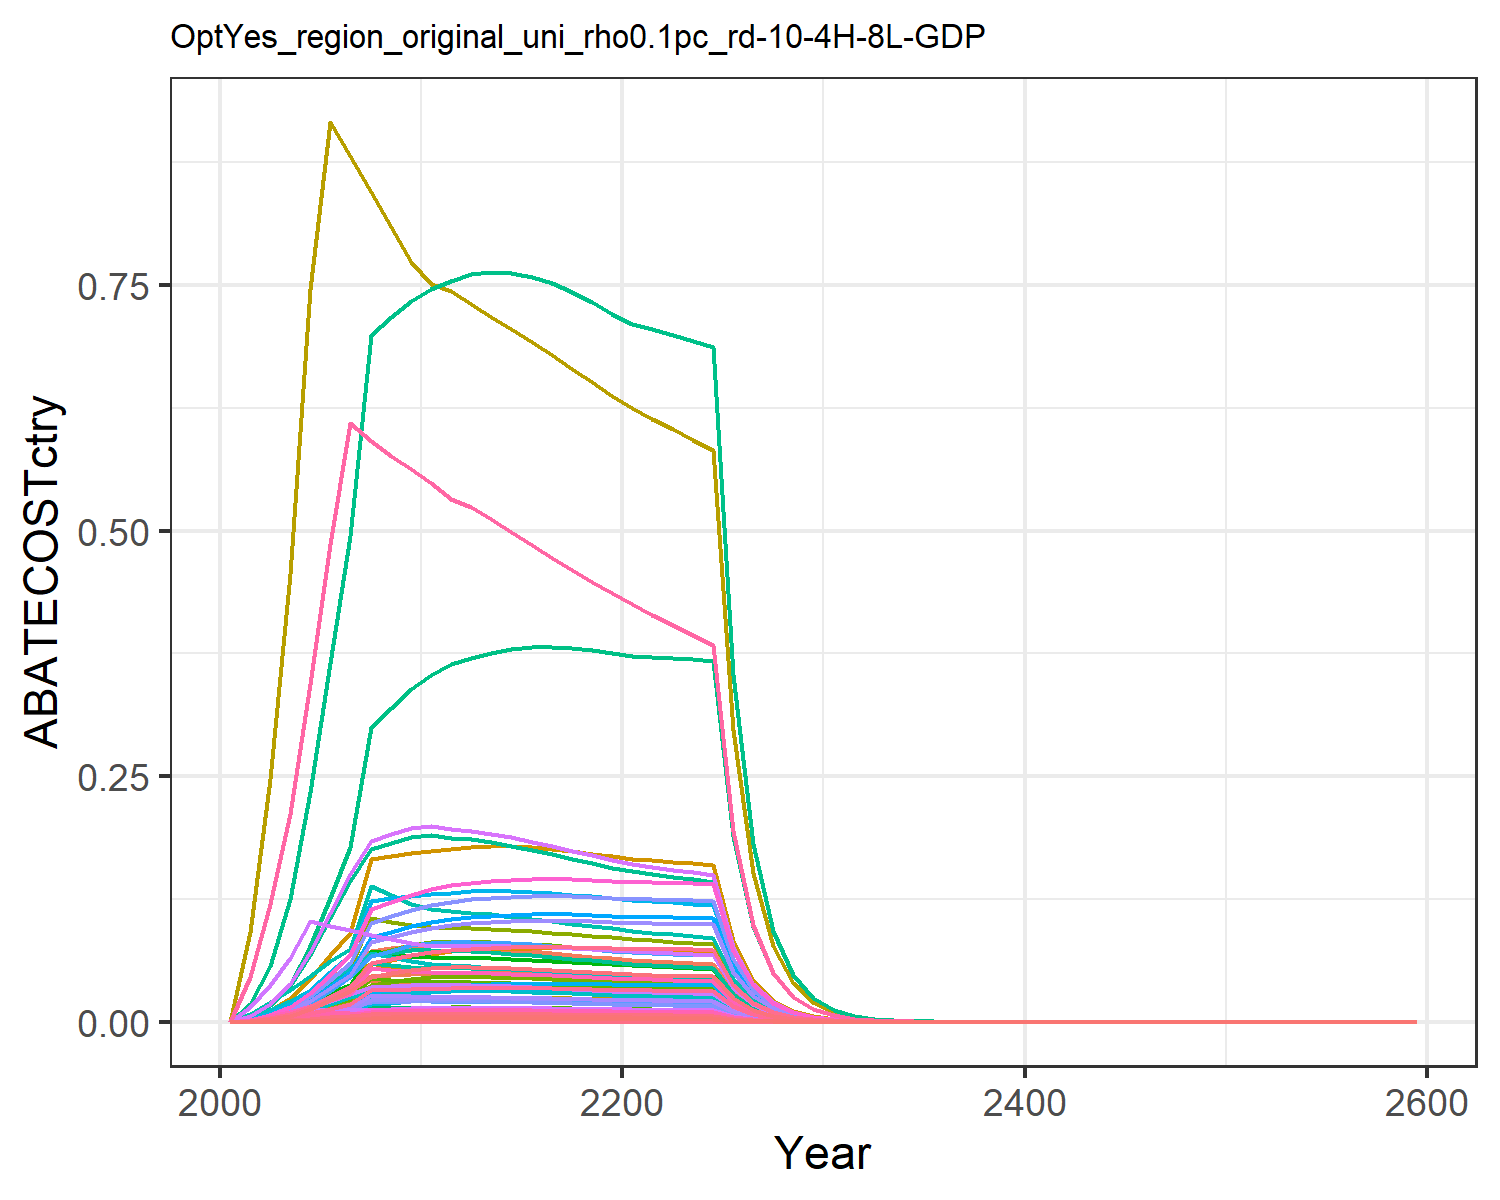

The table this chart was drawn from, first rows:
0.0, 0.0, 0.0, 0.0, 0.0, 0.0, 0.0, 0.0, 0.0, 0.0, 0.0, 0.0, 0.0, 0.0, 0.0, 0.0, 0.0, 0.0, 0.0, 0.0, 0.0, 0.0, 0.0, 0.0
0.0001077, 0.0001883, 0.0001025, 0.002299, 0.001077, 7.816374469828065e-5, 0.002799, 0.0004295, 0.0004764, 7.585967453829374e-6, 0.0005093, 2.4154580210571773e-5, 3.40062509063686e-5, 0.0009794, 0.0004089, 0.0002352, 1.4142540220288121e-5, 0.000127, 0.0004957, 3.7468917845031167e-6, 9.820994441520386e-5, 0.003818, 6.2202825497585964e-6, 5.19542906172526e-5
0.0003611, 0.0006574, 0.0002782, 0.007152, 0.003288, 0.0002122, 0.007329, 0.00115, 0.001293, 2.648710993317411e-5, 0.001364, 8.433796022999342e-5, 0.0001187, 0.003283, 0.00111, 0.0007318, 4.317558942837594e-5, 0.0003447, 0.001345, 1.1438840462916898e-5, 0.0002998, 0.01166, 1.8989825117244546e-5, 0.0001741
0.0008357, 0.001612, 0.0005228, 0.01505, 0.006809, 0.0003987, 0.01267, 0.00204, 0.00243, 6.495088768854988e-5, 0.002419, 0.0002068, 0.0002912, 0.007598, 0.002086, 0.00154, 8.942115271369551e-5, 0.0006478, 0.002528, 2.369103267481592e-5, 0.000621, 0.02414, 3.9329910125082675e-5, 0.0004031
0.001658, 0.003334, 0.0008763, 0.02792, 0.0124, 0.0006682, 0.02003, 0.003336, 0.004073, 0.0001344, 0.003956, 0.0004278, 0.0006023, 0.01507, 0.003496, 0.002857, 0.0001628, 0.001086, 0.004238, 4.313395769160939e-5, 0.001131, 0.04396, 7.160746019963424e-5, 0.0007995
0.00272, 0.005592, 0.0008694, 0.04343, 0.01906, 0.0006629, 0.02747, 0.004744, 0.004041, 0.0002253, 0.005625, 0.0007175, 0.00101, 0.02473, 0.003468, 0.004443, 0.0002504, 0.001077, 0.004204, 6.633314028200852e-5, 0.001739, 0.0676, 0.0001101, 0.001312
0.003841, 0.007959, 0.0008552, 0.05878, 0.02562, 0.0006521, 0.03329, 0.005962, 0.003975, 0.0003207, 0.00707, 0.001021, 0.001438, 0.03492, 0.003412, 0.006014, 0.0003364, 0.00106, 0.004136, 8.913679797791928e-5, 0.002336, 0.09084, 0.000148, 0.001852
0.006477, 0.01183, 0.0008368, 0.07206, 0.04672, 0.0006381, 0.04266, 0.01149, 0.00389, 0.0004769, 0.01363, 0.001518, 0.002138, 0.05889, 0.003339, 0.007373, 0.0006136, 0.001037, 0.004047, 0.0001626, 0.004261, 0.1657, 0.0002699, 0.003124
0.006907, 0.01277, 0.0008156, 0.07474, 0.04772, 0.0006219, 0.04007, 0.01111, 0.003791, 0.0005147, 0.01318, 0.001639, 0.002307, 0.0628, 0.003254, 0.007647, 0.0006266, 0.001011, 0.003944, 0.000166, 0.004352, 0.1692, 0.0002756, 0.003331
0.007317, 0.0137, 0.0007924, 0.07737, 0.04851, 0.0006043, 0.03772, 0.01074, 0.003683, 0.0005522, 0.01274, 0.001758, 0.002475, 0.06653, 0.003162, 0.007917, 0.000637, 0.0009818, 0.003832, 0.0001688, 0.004424, 0.172, 0.0002802, 0.003529
0.007636, 0.01422, 0.0007808, 0.07817, 0.04916, 0.0005954, 0.03613, 0.01052, 0.003629, 0.0005731, 0.01248, 0.001825, 0.002569, 0.06943, 0.003115, 0.007998, 0.0006455, 0.0009675, 0.003776, 0.000171, 0.004483, 0.1743, 0.0002839, 0.003683
0.007873, 0.01431, 0.0007801, 0.07696, 0.0496, 0.0005948, 0.03516, 0.01044, 0.003626, 0.0005764, 0.01238, 0.001835, 0.002584, 0.07158, 0.003112, 0.007875, 0.0006514, 0.0009665, 0.003772, 0.0001726, 0.004524, 0.1759, 0.0002865, 0.003797
0.008012, 0.01429, 0.0007813, 0.07625, 0.05021, 0.0005958, 0.03448, 0.01042, 0.003632, 0.0005758, 0.01235, 0.001834, 0.002581, 0.07285, 0.003117, 0.007802, 0.0006594, 0.0009681, 0.003778, 0.0001747, 0.004579, 0.178, 0.00029, 0.003865
0.008124, 0.01422, 0.0007783, 0.07503, 0.05042, 0.0005935, 0.03366, 0.01033, 0.003618, 0.0005728, 0.01225, 0.001824, 0.002568, 0.07386, 0.003105, 0.007677, 0.0006621, 0.0009644, 0.003764, 0.0001754, 0.004598, 0.1788, 0.0002912, 0.003918
0.008201, 0.01408, 0.0007725, 0.07352, 0.05033, 0.0005891, 0.03279, 0.01021, 0.003591, 0.0005673, 0.0121, 0.001806, 0.002543, 0.07456, 0.003082, 0.007523, 0.000661, 0.0009571, 0.003736, 0.0001751, 0.00459, 0.1785, 0.0002907, 0.003955
0.008243, 0.01389, 0.0007647, 0.07184, 0.05004, 0.0005831, 0.03191, 0.01006, 0.003554, 0.0005598, 0.01193, 0.001782, 0.002509, 0.07494, 0.003051, 0.007351, 0.0006572, 0.0009474, 0.003698, 0.0001741, 0.004563, 0.1774, 0.000289, 0.003976
0.008251, 0.01366, 0.0007554, 0.07006, 0.04958, 0.000576, 0.03106, 0.009902, 0.003511, 0.0005503, 0.01174, 0.001752, 0.002467, 0.07501, 0.003014, 0.007169, 0.0006511, 0.0009359, 0.003653, 0.0001725, 0.004522, 0.1758, 0.0002864, 0.00398
0.008228, 0.01339, 0.0007449, 0.06822, 0.04899, 0.000568, 0.03023, 0.009735, 0.003462, 0.0005394, 0.01154, 0.001717, 0.002418, 0.07481, 0.002972, 0.00698, 0.0006434, 0.0009229, 0.003602, 0.0001705, 0.004468, 0.1737, 0.000283, 0.003968
0.008177, 0.01308, 0.0007336, 0.06634, 0.04829, 0.0005594, 0.02943, 0.009564, 0.00341, 0.0005271, 0.01134, 0.001678, 0.002363, 0.07435, 0.002927, 0.006788, 0.0006342, 0.0009089, 0.003548, 0.000168, 0.004404, 0.1712, 0.0002789, 0.003944
0.008102, 0.01275, 0.0007216, 0.06446, 0.04751, 0.0005503, 0.02866, 0.00939, 0.003354, 0.0005138, 0.01113, 0.001636, 0.002303, 0.07367, 0.002879, 0.006595, 0.0006239, 0.0008941, 0.00349, 0.0001653, 0.004333, 0.1685, 0.0002744, 0.003908
0.008049, 0.01248, 0.0007105, 0.0629, 0.04687, 0.0005418, 0.02794, 0.009222, 0.003302, 0.0005027, 0.01094, 0.001601, 0.002254, 0.07318, 0.002834, 0.006436, 0.0006156, 0.0008803, 0.003436, 0.0001631, 0.004275, 0.1662, 0.0002708, 0.003882
0.008029, 0.01227, 0.0007005, 0.06174, 0.04644, 0.0005341, 0.02725, 0.009061, 0.003256, 0.0004943, 0.01074, 0.001574, 0.002216, 0.07299, 0.002795, 0.006317, 0.0006099, 0.0008679, 0.003387, 0.0001616, 0.004235, 0.1647, 0.0002682, 0.003872
0.008004, 0.01215, 0.0006905, 0.06065, 0.04601, 0.0005265, 0.0266, 0.008903, 0.003209, 0.0004895, 0.01056, 0.001559, 0.002194, 0.07277, 0.002755, 0.006206, 0.0006043, 0.0008555, 0.003339, 0.0001601, 0.004196, 0.1631, 0.0002658, 0.00386
0.007971, 0.01204, 0.0006805, 0.05961, 0.04557, 0.0005189, 0.02598, 0.008747, 0.003163, 0.0004851, 0.01037, 0.001545, 0.002174, 0.07247, 0.002715, 0.006099, 0.0005985, 0.0008431, 0.003291, 0.0001586, 0.004156, 0.1616, 0.0002632, 0.003844
0.007929, 0.01193, 0.0006704, 0.05859, 0.04511, 0.0005112, 0.02539, 0.008594, 0.003116, 0.0004807, 0.01019, 0.00153, 0.002155, 0.07208, 0.002674, 0.005995, 0.0005924, 0.0008306, 0.003242, 0.000157, 0.004114, 0.1599, 0.0002606, 0.003824
0.004087, 0.006129, 0.0003425, 0.02988, 0.02315, 0.0002612, 0.01288, 0.004381, 0.001592, 0.000247, 0.005195, 0.0007864, 0.001107, 0.03715, 0.001367, 0.003057, 0.0003041, 0.0004244, 0.001656, 8.055505730211384e-5, 0.002111, 0.08209, 0.0001337, 0.001971
0.002104, 0.003146, 0.0001749, 0.01523, 0.01187, 0.0001334, 0.006532, 0.002233, 0.000813, 0.0001268, 0.002648, 0.0004037, 0.0005683, 0.01913, 0.0006978, 0.001558, 0.0001559, 0.0002167, 0.0008459, 4.131079044253659e-5, 0.001083, 0.0421, 6.858078740603959e-5, 0.001015
0.001081, 0.001613, 8.92605273751768e-5, 0.007761, 0.006083, 6.806488278096056e-5, 0.003314, 0.001137, 0.0004149, 6.500209982163594e-5, 0.001349, 0.000207, 0.0002914, 0.009831, 0.0003561, 0.0007941, 7.988093214293443e-5, 0.0001106, 0.0004316, 2.1163468777373172e-5, 0.0005547, 0.02157, 3.5133855766190127e-5, 0.0005215
0.0005549, 0.0008262, 4.551867736812194e-5, 0.003952, 0.003113, 3.4709893953272704e-5, 0.001681, 0.0005792, 0.0002116, 3.3289004456018615e-5, 0.0006868, 0.000106, 0.0001492, 0.005045, 0.0001816, 0.0004043, 4.0881020327652434e-5, 5.6397061491835524e-5, 0.0002201, 1.083092265051838e-5, 0.0002839, 0.01104, 1.7980609805558843e-5, 0.0002677
0.0002844, 0.0004226, 2.3197766565296427e-5, 0.002011, 0.001592, 1.7689266560238715e-5, 0.0008528, 0.0002948, 0.0001078, 1.7029446706287722e-5, 0.0003495, 5.422368852914617e-5, 7.633932534186139e-5, 0.002586, 9.254882775762925e-5, 0.0002058, 2.0902192437034573e-5, 2.8741737306552317e-5, 0.0001122, 5.53777835526866e-6, 0.0001452, 0.005643, 9.193365607775762e-6, 0.0001372
0.0001453, 0.0002156, 1.1793579182080395e-5, 0.001021, 0.0008114, 8.99309704078128e-6, 0.0004316, 0.0001496, 5.4817583965218935e-5, 8.687553153238216e-6, 0.0001774, 2.766215393760613e-5, 3.8944421273821795e-5, 0.001321, 4.705116439964372e-5, 0.0001045, 1.0655859493062514e-5, 1.4612094392848608e-5, 5.703130081037043e-5, 2.8231386843856595e-6, 7.399741151229843e-5, 0.002877, 4.686743387322387e-6, 7.010154432781569e-5
7.403748288905559e-5, 0.0001097, 5.9793130388543485e-6, 0.0005173, 0.0004123, 4.559476098429048e-6, 0.0002179, 7.573684263219584e-5, 2.7792368160783195e-5, 4.41853504828754e-6, 8.980722998730619e-5, 1.4069116416154417e-5, 1.980733669174916e-5, 0.0006731, 2.3854814254822495e-5, 5.2926840261350084e-5, 5.414637973439658e-6, 7.408292697172363e-6, 2.8914716668576133e-5, 1.434541618600844e-6, 3.7600833097657415e-5, 0.001462, 2.3815083835597384e-6, 3.5709604891601245e-5
3.765799251189045e-5, 5.569801850207671e-5, 3.0283939181403735e-6, 0.0002618, 0.0002092, 2.30927693476884e-6, 0.0001099, 3.829584486263549e-5, 1.4076238885957445e-5, 2.2442543655268352e-6, 4.541044526821715e-5, 7.145960276652549e-6, 1.0060506786552738e-5, 0.0003424, 1.2081952213947711e-5, 2.678723908875894e-5, 2.747778486405616e-6, 3.752141492197099e-6, 1.4644684353346008e-5, 7.279900552503334e-7, 1.9081379173174503e-5, 0.0007419, 1.2085494050829528e-6, 1.816312469219927e-5
1.913215352585418e-5, 2.8261386418541316e-5, 1.5327320299753589e-6, 0.0001324, 0.0001061, 1.168772233625736e-6, 5.541955742862189e-5, 1.9352133754018685e-5, 7.124272068060462e-6, 1.1387432004118302e-6, 2.2947372327526333e-5, 3.6258874218746973e-6, 5.104739405595249e-6, 0.0001739, 6.1149228414514955e-6, 1.3549081068175558e-5, 1.3931158191676769e-6, 1.89903546287054e-6, 7.4119739320556766e-6, 3.6908887204100557e-7, 9.674204565324641e-6, 0.0003761, 6.127310854191661e-7, 9.227780530538553e-6
9.71108388135795e-6, 1.432836920740872e-5, 7.753405639649098e-7, 6.694752322766188e-5, 5.374294403767256e-5, 5.912295855006527e-7, 2.7939924270252874e-5, 9.77515448348515e-6, 3.6038505198969805e-6, 5.773366092621112e-7, 1.1591182261493038e-5, 1.8383052025726314e-6, 2.588075115203497e-6, 8.829131908499829e-5, 3.093265901521698e-6, 6.8500223259774456e-6, 7.058006165134501e-7, 9.606370833100415e-7, 3.749386021942562e-6, 1.869931773443176e-7, 4.901286348584298e-6, 0.0001906, 3.104307422940481e-7, 4.683829797295171e-6
4.925304514203944e-6, 7.259528862301303e-6, 3.92048275609587e-7, 3.383449876579571e-5, 2.7212332882363696e-5, 2.9895319586992757e-7, 1.4084270668497946e-5, 4.936109698287738e-6, 1.8222745559127858e-6, 2.9251003498949074e-7, 5.853139944973791e-6, 9.313851061915888e-7, 1.3112592036579296e-6, 4.477992753096825e-5, 1.5640992088586262e-6, 3.4619215283858883e-6, 3.5737679929998304e-7, 4.857428199969295e-7, 1.8958640793670596e-6, 9.468257982029238e-8, 2.481729240139276e-6, 9.64888552575968e-5, 1.5718425641705379e-7, 2.3755626381382823e-6
2.496354346634465e-6, 3.675952016223214e-6, 1.9817028872390887e-7, 1.709447036994889e-5, 1.3772089340620647e-5, 1.5111312770949501e-7, 7.099226939303775e-6, 2.4919635312963277e-6, 9.21112774486691e-7, 1.4811606555749421e-7, 2.954920408577646e-6, 4.7161834106957545e-7, 6.63972277665084e-7, 2.2696376723821013e-5, 7.906117973109425e-7, 1.7490938878606135e-6, 1.8086744820817085e-7, 2.4553046365191895e-7, 9.583103800298172e-7, 4.791860197809866e-8, 1.2559965719285993e-6, 4.8832753175787684e-5, 7.955053437251117e-8, 1.2040364408569812e-6
1.2645107571866108e-6, 1.8604246025224418e-6, 1.0014078955072458e-7, 8.634579521071838e-6, 6.967105799431222e-6, 7.63615374320368e-8, 3.5782143685867663e-6, 1.2578036644122653e-6, 4.6546311809065383e-7, 7.496255967865072e-8, 1.49147837489504e-6, 2.3868928670840937e-7, 3.3604093723457767e-7, 1.1496690185479472e-5, 3.995174560256025e-7, 8.834839534486455e-7, 9.149829166608392e-8, 1.240731627691886e-7, 4.842600710167039e-7, 2.4241345048318014e-8, 6.35390955135579e-7, 2.470380124893174e-5, 4.024349360992443e-8, 6.098962006579555e-7
6.401924288601736e-7, 9.411524022505547e-7, 5.059095419349016e-8, 4.3604402316128314e-6, 3.5232663189447943e-6, 3.857771702920138e-8, 1.8034587487571804e-6, 6.347619983465196e-7, 2.3515116459268004e-7, 3.7922092099167266e-8, 7.526880550005203e-7, 1.2074823955376127e-7, 1.699965346104563e-7, 5.8205072371787285e-6, 2.0183552983724937e-7, 4.4615710182533867e-7, 4.62706981275379e-8, 6.268154787333662e-8, 2.446473527965618e-7, 1.2258851378664378e-8, 3.213172895657916e-7, 1.2492715540127597e-5, 2.035114001054671e-8, 3.087762819199072e-7
3.2396211128513e-7, 4.7592017890487894e-7, 2.5552690275778735e-8, 2.2015776227281516e-6, 1.7811345869248012e-6, 1.9484994313877988e-8, 9.089372503849923e-7, 3.202912146246687e-7, 1.1877113157115745e-7, 1.9176372299667417e-8, 3.797949026526154e-7, 6.105974296347431e-8, 8.596352829951045e-8, 2.94540161411163e-6, 1.019439317324157e-7, 2.2526383562803664e-7, 2.3391459326525502e-8, 3.165945778939006e-8, 1.235675059397104e-7, 6.197278947976125e-9, 1.624371495124353e-7, 6.315505476690269e-6, 1.0288214422289285e-8, 1.5625273229745415e-7
1.6386804341833016e-7, 2.4057598928743725e-7, 1.2903651077197751e-8, 1.1113763636805374e-6, 9.001627880432818e-7, 9.839573256432834e-9, 4.580904844012138e-7, 1.615929007748825e-7, 5.997729488745409e-8, 9.693589264385365e-9, 1.916136229058572e-7, 3.086548694547037e-8, 4.345426350881153e-8, 1.4898569393531993e-6, 5.1479860254075364e-8, 1.1371522853633716e-7, 1.1821746317396733e-8, 1.5987459332013907e-8, 6.239937806615124e-8, 3.1320260338797458e-9, 8.209367133753296e-8, 3.1917762192330864e-6, 5.199532840662323e-9, 7.903649417143187e-8
8.285692939962998e-8, 1.2157098800969687e-7, 6.514928011276524e-9, 5.609439070505043e-7, 4.5481129814972793e-7, 4.967904901010617e-9, 2.3086570232614154e-7, 8.151705328279633e-8, 3.0281953236736505e-8, 4.898490608817619e-9, 9.66612879230787e-8, 1.5597349321831015e-8, 2.1958873633428712e-8, 7.533193700519178e-7, 2.5991681081530898e-8, 5.7395376283753363e-8, 5.9729905084161874e-9, 8.071912825924085e-9, 3.150483949211738e-8, 1.582470243414571e-9, 4.147819675156937e-8, 1.612659293357761e-6, 2.6270873584701755e-9, 3.996338200510948e-8
4.1880710723349815e-8, 6.141590618573012e-8, 3.2887840639266117e-9, 2.830841135743378e-7, 2.2974103113427195e-7, 2.5078353039767995e-9, 1.1634803587247576e-7, 4.111767410880518e-8, 1.5286554979144924e-8, 2.4746466620706133e-9, 4.8756513829939026e-8, 7.879555462847992e-9, 1.1093305607645387e-8, 3.8077141945814593e-7, 1.3120793719845354e-8, 2.8964962475453072e-8, 3.0171655892044266e-9, 4.0747615662605645e-9, 1.590387704651547e-8, 7.993608490826875e-10, 2.0952082171359435e-8, 8.146103899167176e-7, 1.3270333456317412e-9, 2.019981736482487e-8
2.1162370237795752e-8, 3.101825166527109e-8, 1.659956282571162e-9, 1.4284177617180955e-7, 1.1602538796994808e-7, 1.265786043587124e-9, 5.86341578969993e-8, 2.0737995623040562e-8, 7.715621482975944e-9, 1.249826269999159e-9, 2.459069955475586e-8, 3.9795885062405684e-9, 5.6027007742443365e-9, 1.9240422656083788e-7, 6.6224913354674904e-9, 1.4615467588424204e-8, 1.5237496163775106e-9, 2.0566646913929674e-9, 8.027204008366224e-9, 4.03698687103918e-10, 1.058136394142599e-8, 4.114001145890146e-7, 6.701874628829085e-10, 1.0206990436099461e-8
1.0690365903067228e-8, 1.5662111854819477e-8, 8.377213820133971e-10, 7.206824410993833e-8, 5.858461691125951e-8, 6.387975664784518e-10, 2.954845181558235e-8, 1.0458442156782374e-8, 3.89380199929077e-9, 6.310774395365185e-10, 1.2401411089242048e-8, 2.0094220974639512e-9, 2.828983630742347e-9, 9.719476410815522e-8, 3.342137773246893e-9, 7.373970796026288e-9, 7.693858137951379e-10, 1.0379261223332927e-9, 4.0510467089989485e-9, 2.0383929194606286e-10, 5.3428405950913025e-9, 2.0772796826749942e-7, 3.383972806183904e-10, 5.156155066984425e-9
5.398964539683686e-9, 7.906600597689684e-9, 4.2271698945023503e-10, 3.6356857604758896e-8, 2.95759235700641e-8, 3.223393719770055e-10, 1.4890576889195691e-8, 5.273908809983683e-9, 1.9648254109254395e-9, 3.185826603002144e-10, 6.253695361059876e-9, 1.0144033004036072e-9, 1.4281371422334024e-9, 4.908635397711613e-8, 1.6864538116949308e-9, 3.72000746686442e-9, 3.884175953418785e-10, 5.237409658208641e-10, 2.044171613281003e-9, 1.0290645628535401e-10, 2.697285625795157e-9, 1.0486961999171975e-7, 1.70836861885556e-10, 2.6040173573265768e-9
2.726016739304952e-9, 3.990659696285935e-9, 2.1328087584403975e-10, 1.8339467407025016e-8, 1.4928784548026024e-8, 1.626355819378937e-10, 7.50380244405593e-9, 2.659296184588064e-9, 9.91348100457972e-10, 1.6079666181280355e-10, 3.153340114975188e-9, 5.119947968388562e-10, 7.208166472889911e-10, 2.478442331479111e-8, 8.508963562041998e-10, 1.8764810873951803e-9, 1.960582086907487e-10, 2.642522886315827e-10, 1.0313820426832473e-9, 5.194320680622379e-11, 1.3614856650745724e-9, 5.2934136064456765e-8, 8.623185334884259e-11, 1.3148067288341159e-9
1.376119558408838e-9, 2.0138312198876336e-9, 1.0759961603456094e-10, 9.2501538245535e-9, 7.534397880547019e-9, 8.204920436875527e-11, 3.781330531276784e-9, 1.340824906692813e-9, 5.001323936979231e-10, 8.114381136374792e-11, 1.5899232999829454e-9, 2.583710926926999e-10, 3.6375015125351204e-10, 1.2511416080322411e-8, 4.292748745074017e-10, 9.464690725218052e-10, 9.894848085397175e-11, 1.3331455378026506e-10, 5.203294075874354e-10, 2.6215180881646272e-11, 6.871272524787948e-10, 2.671529227912703e-8, 4.3520294034457685e-11, 6.637271257319917e-10
6.945475219804373e-10, 1.016090066388696e-9, 5.4278792773789315e-11, 4.665267542588136e-9, 3.802038719323184e-9, 4.138984808045675e-11, 1.905467592545589e-9, 6.760070400394568e-10, 2.5229255974546706e-10, 4.094157437892085e-11, 8.015955987588736e-10, 1.3036261337814286e-10, 1.835322204194958e-10, 6.31469335782265e-9, 2.1654837456759655e-10, 4.773468125880176e-10, 4.993178770082363e-11, 6.725073290266155e-11, 2.624809746484167e-10, 1.3228811953695707e-11, 3.467409686143176e-10, 1.348118021554527e-8, 2.1961389034491045e-11, 3.3499271747970844e-10
3.504883825699064e-10, 5.126000902403415e-10, 2.737877212760786e-11, 2.352733294495579e-9, 1.918376090153851e-9, 2.0877458047267872e-11, 9.60179553241952e-10, 3.4080539133712937e-10, 1.2725891917952855e-10, 2.0654325256623683e-11, 4.0412020222924473e-10, 6.576571269818902e-11, 9.258887165722461e-11, 3.1865734040737528e-9, 1.0922919060854779e-10, 2.4072997502178163e-10, 2.5193838026181324e-11, 3.392194994516732e-11, 1.3239805871662015e-10, 6.674796977772207e-12, 1.7495339547328574e-10, 6.802133197938862e-9, 1.1080950705792486e-11, 1.690468283399442e-10
1.7683902585600598e-10, 2.585642186143404e-10, 1.3809101298719135e-11, 1.1864249453313114e-9, 9.678432828547163e-10, 1.0530016893773327e-11, 4.838353299893998e-10, 1.7180660961068646e-10, 6.418590643601529e-11, 1.041839354433466e-11, 2.037248341283131e-10, 3.317334592635268e-11, 4.6703404287753754e-11, 1.6077866332207596e-9, 5.5092206139133576e-11, 1.213941453215414e-10, 1.2710587370286595e-11, 1.7109300623841503e-11, 6.677794738384106e-11, 3.3675135196444693e-12, 8.82660441247808e-11, 3.4317561392147135e-9, 5.5904698579648074e-12, 8.52926314660963e-11
8.921167902345834e-11, 1.3040877269964584e-10, 6.964461546493217e-12, 5.982488636532624e-10, 4.88241589773065e-10, 5.310693009936176e-12, 2.4380196759119604e-10, 8.660707048174327e-11, 3.237142428971126e-11, 5.254593705577959e-12, 1.0269692829754091e-10, 1.6731221944707688e-11, 2.3555206774939093e-11, 8.11095539385577e-10, 2.7785121049337388e-11, 6.121239255677549e-11, 6.412027127277931e-12, 8.628879150389677e-12, 3.367869035413957e-11, 1.6987875863166076e-12, 4.452699571293251e-11, 1.7311956416968616e-9, 2.8201878748182274e-12, 4.302839163802756e-11
4.4999750090398676e-11, 6.57655822904836e-11, 3.512231171019758e-12, 3.0164762385883104e-10, 2.4627872745602317e-10, 2.6782230621413264e-12, 1.2284899176344427e-10, 4.3656470702118263e-11, 1.632515660853621e-11, 2.6499092629539246e-12, 5.1766967944773397e-11, 8.437611449340837e-12, 1.187896993014812e-11, 4.0912912940681887e-10, 1.4012248842005297e-11, 3.086436746859775e-11, 3.2343534725370227e-12, 4.351609685923425e-12, 1.698442087321053e-11, 8.569021028515912e-13, 2.2460298490175424e-11, 8.732493678235961e-10, 1.4225586175892303e-12, 2.1704185950741898e-11
2.2695952074809587e-11, 3.3162585665650325e-11, 1.771146729872099e-12, 1.5208854291175253e-10, 1.242181358002939e-10, 1.3505734068758325e-12, 6.19014746790051e-11, 2.2005298238620895e-11, 8.232444373376393e-12, 1.3362284629482543e-12, 2.6093441595556964e-11, 4.254702881916503e-12, 5.990023112518305e-12, 2.0634725959082465e-10, 7.066092038430968e-12, 1.5561590096889813e-11, 1.6313441401450204e-12, 2.1944282393761795e-12, 8.564897930572184e-12, 4.3220453052967524e-13, 1.132853185001916e-11, 4.404497687653589e-10, 7.175105270719379e-13, 1.0946664440829776e-11
1.1445670852678467e-11, 1.672090976643517e-11, 8.931083313862661e-13, 7.667849932830471e-11, 6.264873787558104e-11, 6.810324302812812e-13, 3.119073714116562e-11, 1.1091510132040374e-11, 4.151245367495552e-12, 6.737398519393157e-13, 1.3152090405617785e-11, 2.1452640541598852e-12, 3.020229995727493e-12, 1.0406185238865304e-10, 3.5631072024849044e-12, 7.845688787248628e-12, 8.227595009566126e-13, 1.1065498471477236e-12, 4.318886498929085e-12, 2.1797999275503642e-13, 5.713483122368211e-12, 2.2213843359478242e-10, 3.6187251276873125e-13, 5.520452180700526e-12
5.771554764333289e-12, 8.430178919609646e-12, 4.503331627750862e-13, 3.8657431477924914e-11, 3.159452162179279e-11, 3.433978583593907e-13, 1.571613502657808e-11, 5.590365233596595e-12, 2.0931877915616146e-12, 3.3967933422624067e-13, 6.6289430453920954e-12, 1.0815775014035396e-12, 1.5227089672754598e-12, 5.247387310622586e-11, 1.7966301280731636e-12, 3.9554005274883e-12, 4.1492763819335045e-13, 5.579570528256585e-13, 2.177717694907691e-12, 1.099299655149415e-13, 2.8813791333499613e-12, 1.1202711788352117e-10, 1.8249671608245673e-13, 2.7837243002091138e-12
2.9100930986490734e-12, 4.249934850755069e-12, 2.2706267915174356e-13, 1.948840399072727e-11, 1.5932577080270907e-11, 1.7314478297259412e-13, 7.91883961406061e-12, 2.817584455248592e-12, 1.0554071234524588e-12, 1.7124370127558632e-13, 3.3410351737266872e-12, 5.452593546164424e-13, 7.676484650317351e-13, 2.6458010401198194e-11, 9.058796554336318e-13, 1.9940394505735936e-12, 2.0924091389598287e-13, 2.8132776739224825e-13, 1.0980279826490623e-12, 5.543580212938648e-14, 1.4530302338211969e-12, 5.6493360213710226e-11, 9.202997376211155e-14, 1.4035900559484776e-12
1.4671916427441684e-12, 2.142393556701917e-12, 1.144830789310441e-13, 9.824374232536978e-12, 8.034104069637322e-12, 8.729813252270782e-14, 3.9900030469422436e-12, 1.4200447497728906e-12, 5.321273292025553e-13, 8.632400616057052e-14, 1.6838606020910007e-12, 2.748654200791264e-13, 3.869718438163624e-13, 1.3339426069322956e-11, 4.567368467705281e-13, 1.0052228908123293e-12, 1.0551107139773302e-13, 1.4184307663496473e-13, 5.536164052838466e-13, 2.795385839010423e-14, 7.326998046853607e-13, 2.848713882969265e-11, 4.640670388761894e-14, 7.076528241939796e-13
7.396662108860063e-13, 1.0799169581988549e-12, 5.771943593419992e-14, 4.952450972049792e-12, 4.051055789131624e-12, 4.4013482292476754e-14, 2.010393091192361e-12, 7.156759415598405e-13, 2.682849690410897e-13, 4.351336749536029e-14, 8.486341870914489e-13, 1.385514941628442e-13, 1.9506101256488835e-13, 6.724903856210532e-12, 2.302750189120857e-13, 5.067312141105863e-13, 5.3202103544889947e-14, 7.151364595525025e-14, 2.7911921076257884e-13, 1.4095241843800189e-14, 3.6945100035282876e-13, 1.4364139133815361e-11, 2.3399764903336927e-14, 3.5675426975261955e-13
3.7286915984515385e-13, 5.44324605211025e-13, 2.9099764019977683e-14, 2.4964526477482745e-12, 2.042585761183508e-12, 2.218978629431912e-14, 1.0129429676003856e-12, 3.606791090657768e-13, 1.3525823949670494e-13, 2.1932609172855342e-14, 4.276860583796927e-13, 6.983591357558864e-14, 9.831914190284843e-14, 3.3900551546095987e-12, 1.1609518702983628e-13, 2.554352356646313e-13, 2.682507099935474e-14, 3.60542369796958e-14, 1.407204182641853e-13, 7.106972055982415e-15, 1.862811553472714e-13, 7.242552952517922e-12, 1.179841233853831e-14, 1.798414783264061e-13
